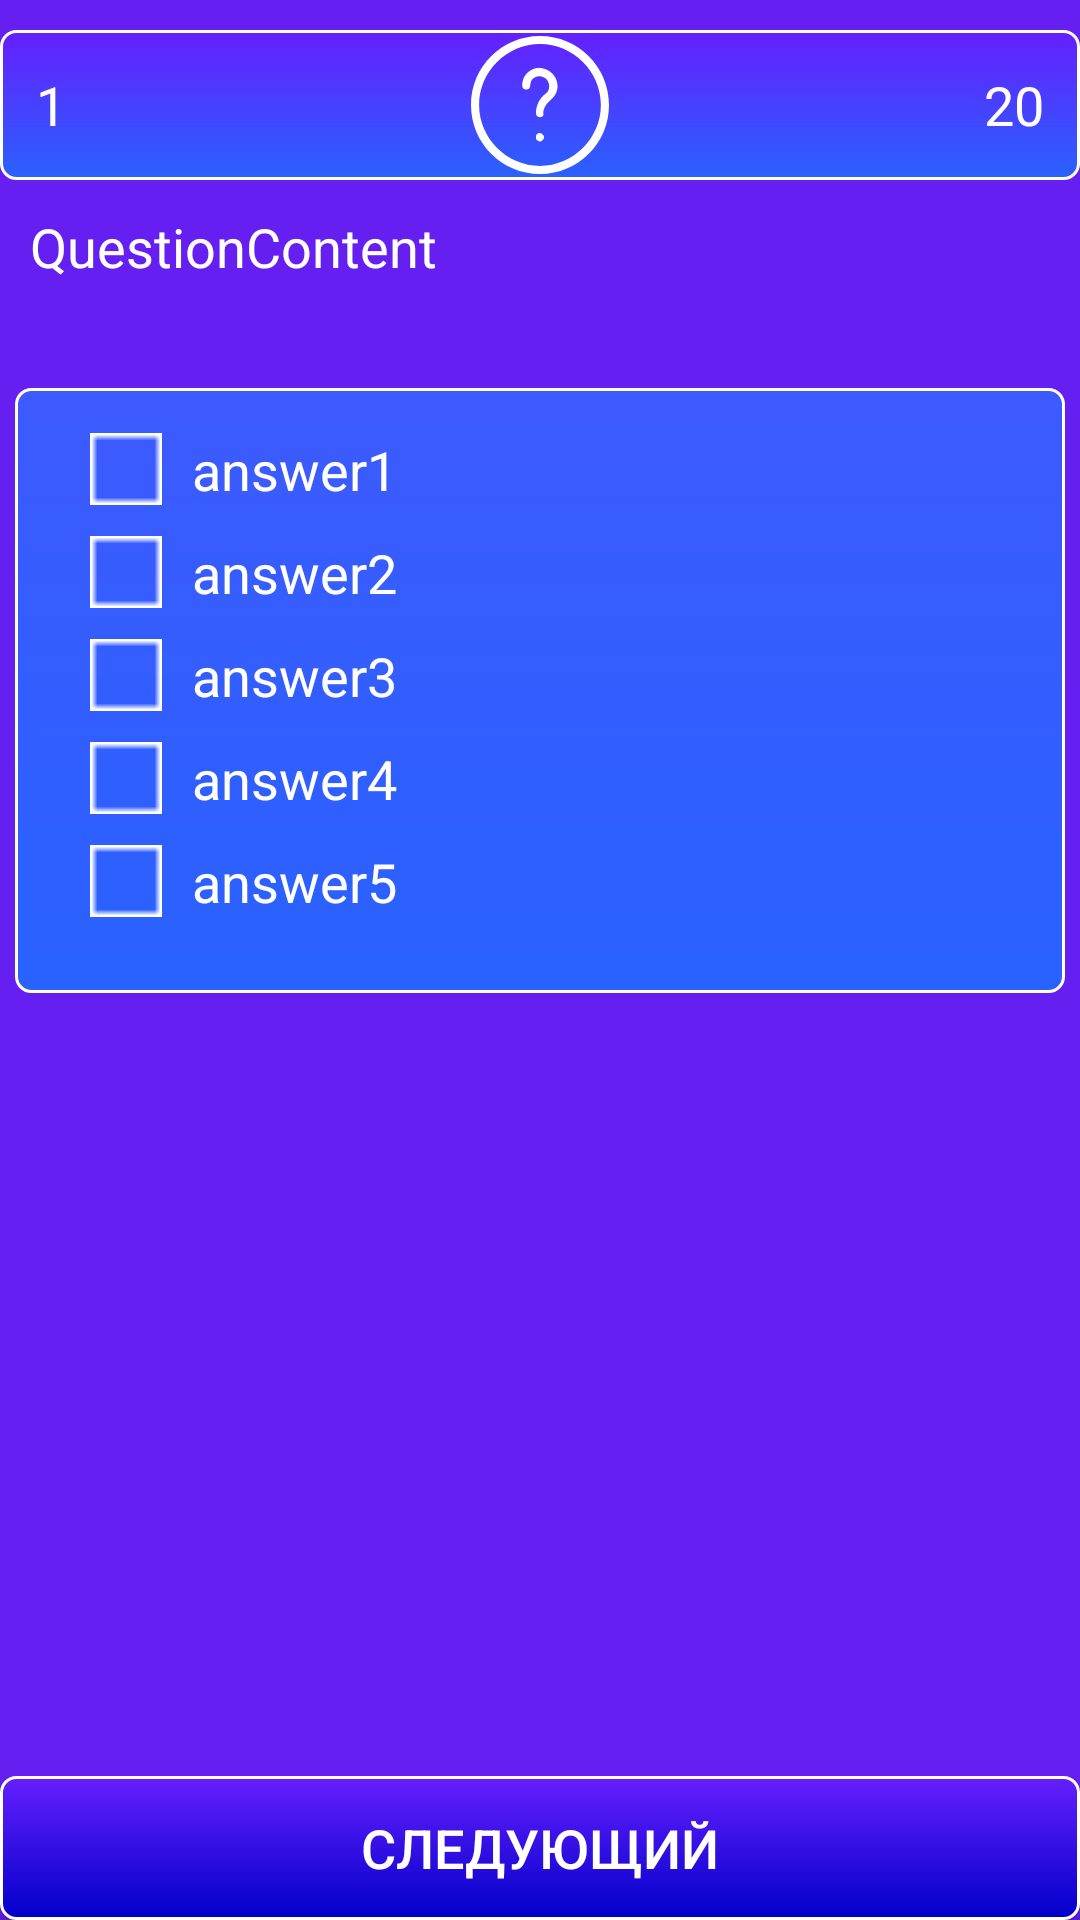

Layout XML and referenced resources for this Android screen:
<!-- AndroidManifest.xml: application theme AppTheme -->
<!-- res/layout/test_begin.xml -->
<?xml version="1.0" encoding="utf-8"?>
<LinearLayout
    xmlns:android="http://schemas.android.com/apk/res/android"
    xmlns:app="http://schemas.android.com/apk/res-auto"
    android:id="@+id/test_begin"
    android:layout_width="match_parent"

    android:layout_height="match_parent"
    android:layout_margin="5dp"
    android:background="#651ff1"
    android:orientation="vertical">


    <RelativeLayout
        android:layout_width="match_parent"
        android:layout_height="50dp"
        android:layout_marginTop="10dp"
        android:background="@drawable/topqz"
        android:orientation="horizontal"
        android:padding="2dp">


        <TextView
            android:id="@+id/q_current"
            android:layout_width="wrap_content"
            android:layout_height="wrap_content"
            android:layout_alignParentStart="true"
            android:layout_centerInParent="true"
            android:padding="10dp"
            android:text="1"
            android:textColor="@android:color/white"
            android:textSize="18sp"/>

        <ImageView
            android:id="@+id/imageView"
            android:layout_width="75dp"
            android:layout_height="75dp"
            android:layout_centerInParent="true"
            app:srcCompat="@drawable/ic_question"/>

        <TextView
            android:id="@+id/q_all"
            android:layout_width="wrap_content"
            android:layout_height="wrap_content"
            android:layout_alignParentEnd="true"
            android:layout_centerInParent="true"
            android:padding="10dp"
            android:text="20"
            android:textColor="@android:color/white"
            android:textSize="18sp"/>
    </RelativeLayout>

    <TextView
        android:id="@+id/q_content"
        android:layout_width="match_parent"
        android:layout_height="wrap_content"
        android:layout_gravity="center_vertical"
        android:layout_marginBottom="20dp"
        android:padding="10dp"
        android:text="QuestionContent"
        android:textColor="@android:color/white"
        android:textSize="18sp"/>

    <RelativeLayout
        android:layout_width="match_parent"
        android:layout_height="match_parent">

        <LinearLayout
            android:layout_width="match_parent"
            android:layout_height="wrap_content"
            android:layout_margin="5dp"
            android:background="@drawable/rez"
            android:orientation="vertical"
            android:padding="15dp">

            <CheckBox
                android:id="@+id/a1"
                android:layout_width="match_parent"
                android:layout_height="wrap_content"
                android:layout_marginBottom="10dp"
                android:layout_marginEnd="10dp"
                android:layout_marginStart="10dp"
                android:button="@drawable/checkbox"
                android:paddingStart="10dp"
                android:text="answer1"
                android:textColor="@android:color/white"
                android:textSize="18sp"/>

            <CheckBox
                android:id="@+id/a2"
                android:layout_width="match_parent"
                android:layout_height="wrap_content"
                android:layout_marginBottom="10dp"
                android:layout_marginEnd="10dp"
                android:layout_marginStart="10dp"
                android:button="@drawable/checkbox"
                android:paddingStart="10dp"
                android:text="answer2"
                android:textColor="@android:color/white"
                android:textSize="18sp"/>

            <CheckBox
                android:id="@+id/a3"
                android:layout_width="match_parent"
                android:layout_height="wrap_content"
                android:layout_marginBottom="10dp"
                android:layout_marginEnd="10dp"
                android:layout_marginStart="10dp"
                android:button="@drawable/checkbox"
                android:paddingStart="10dp"
                android:text="answer3"
                android:textColor="@android:color/white"
                android:textSize="18sp"/>

            <CheckBox
                android:id="@+id/a4"
                android:layout_width="match_parent"
                android:layout_height="wrap_content"
                android:layout_marginBottom="10dp"
                android:layout_marginEnd="10dp"
                android:layout_marginStart="10dp"
                android:button="@drawable/checkbox"
                android:paddingStart="10dp"
                android:text="answer4"
                android:textColor="@android:color/white"
                android:textSize="18sp"/>

            <CheckBox
                android:id="@+id/a5"
                android:layout_width="match_parent"
                android:layout_height="wrap_content"
                android:layout_marginBottom="10dp"
                android:layout_marginEnd="10dp"
                android:layout_marginStart="10dp"
                android:button="@drawable/checkbox"
                android:paddingStart="10dp"
                android:text="answer5"
                android:textColor="@android:color/white"
                android:textSize="18sp"/>

        </LinearLayout>

        <Button
            android:id="@+id/next"
            android:layout_width="match_parent"
            android:layout_height="wrap_content"
            android:layout_alignParentBottom="true"
            android:background="@drawable/btn_next"
            android:text="Следующий"
            android:textColor="@android:color/white"
            android:textSize="18sp"/>
    </RelativeLayout>
</LinearLayout>
<!-- resources referenced by this layout -->
<resources>
  <!-- drawable btn_next (drawable) -->
  <ripple xmlns:android="http://schemas.android.com/apk/res/android"
      android:color="#656fff">
      <item>
          <shape >
              <corners
                  android:radius="5dip" />
              <gradient
                  android:startColor="#651ffd"
                  android:endColor="#0100ca"
                  android:angle="270" />
              <stroke
                  android:width="1dp"
                  android:color="#ffffff"/>
          </shape>
      </item>
  </ripple>
  <!-- drawable checkbox (drawable) -->
  <?xml version="1.0" encoding="utf-8"?>
  <selector xmlns:android="http://schemas.android.com/apk/res/android">
      <item android:state_checked="true"
            android:drawable="@drawable/checkmarksquarebutton"
            android:state_focused="false">
      </item>
      <item android:state_checked="true"
            android:drawable="@drawable/checkmarksquarebutton"
            android:state_focused="true">
      </item>
      <item android:state_checked="false"
            android:drawable="@drawable/checkbox_ico"
            android:state_focused="false">
      </item>
      <item android:state_checked="false"
            android:drawable="@drawable/checkbox_ico"
            android:state_focused="true">
      </item>
  </selector>
  <!-- drawable ic_question (drawable) -->
  <vector android:height="24dp" android:viewportHeight="295.82"
      android:viewportWidth="295.82" android:width="24dp" xmlns:android="http://schemas.android.com/apk/res/android">
      <path android:fillColor="#ffffff" android:pathData="m154.87,69.61c-10.44,-3.48 -22.62,0 -31.32,6.96 -8.7,6.96 -13.92,17.4 -13.92,29.58 0,5.22 3.48,8.7 8.7,8.7 5.22,0 8.7,-3.48 8.7,-8.7 0,-5.22 1.74,-12.18 6.96,-15.66 5.22,-3.48 10.44,-5.22 17.4,-3.48 8.7,1.74 13.92,8.7 15.66,15.66 1.74,8.7 0,15.66 -6.96,20.88 -13.92,10.44 -20.88,26.1 -20.88,41.76 0,5.22 3.48,8.7 8.7,8.7 5.22,0 8.7,-3.48 6.96,-8.7 0,-10.44 6.96,-20.88 15.66,-27.84 12.18,-10.44 17.4,-24.36 13.92,-38.28 -3.48,-15.66 -15.66,-26.1 -29.58,-29.58z"/>
      <path android:fillColor="#ffffff" android:pathData="m140.95,210.55c-1.74,1.74 -1.74,5.22 -1.74,6.96 0,1.74 0,3.48 1.74,5.22 1.74,1.74 5.22,3.48 6.96,3.48 1.74,0 5.22,-1.74 5.22,-3.48 1.74,0 3.48,-3.48 3.48,-5.22 0,-3.48 -1.74,-5.22 -3.48,-6.96 -3.48,-3.48 -8.7,-3.48 -12.18,0z"/>
      <path android:fillColor="#ffffff" android:pathData="M147.91,0C66.12,0 0,66.12 0,147.91s66.12,147.91 147.91,147.91s147.91,-66.12 147.91,-147.91S229.7,0 147.91,0zM147.91,278.42c-71.35,0 -130.51,-59.16 -130.51,-130.51S76.57,17.4 147.91,17.4S278.42,76.57 278.42,147.91S219.26,278.42 147.91,278.42z"/>
  </vector>
  <!-- drawable rez (drawable) -->
  <shape
      xmlns:android="http://schemas.android.com/apk/res/android"
      >
      <corners
          android:radius="5dip" />
      <gradient
          android:startColor="#3d5afe"
          android:endColor="#2962ff"
          android:angle="270" />
      <stroke
          android:width="1dp"
          android:color="#ffffff"/>
  
  </shape>
  <!-- drawable topqz (drawable) -->
  <shape
      xmlns:android="http://schemas.android.com/apk/res/android"
      >
      <corners
          android:radius="5dip" />
      <gradient
          android:startColor="#651fff"
          android:endColor="#2962ff"
          android:angle="270" />
      <stroke
          android:width="1dp"
          android:color="#ffffff"/>
  
  </shape>
  <style name="AppTheme" parent="Theme.AppCompat.Light.NoActionBar">
          
          <item name="colorPrimary">@color/colorPrimary</item>
          <item name="colorPrimaryDark">@color/colorPrimaryDark</item>
          <item name="colorAccent">@color/colorAccent</item>
      </style>
  <!-- drawable checkmarksquarebutton: png bitmap (drawable, 502 bytes) -->
  <!-- drawable checkbox_ico: png bitmap (drawable, 366 bytes) -->
  <!-- not gathered from this repository: default colours our renderer supplied (Android Studio template values) -->
  <color name="colorPrimary">#FF6200EE</color>
  <color name="colorPrimaryDark">#FF3700B3</color>
  <color name="colorAccent">#FF03DAC5</color>
</resources>
